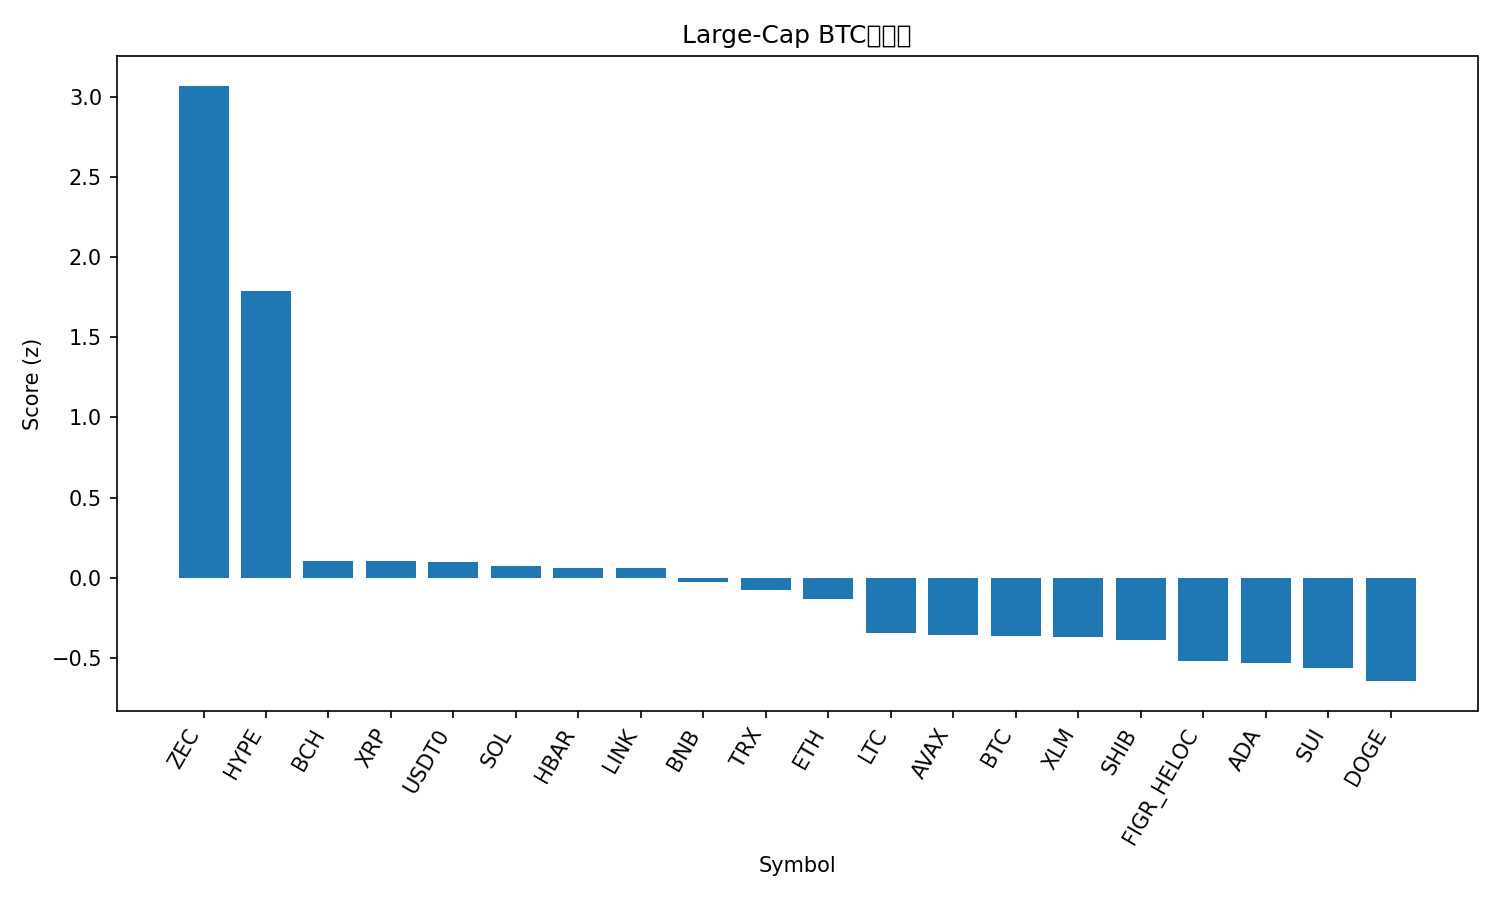

Source data for this figure (header and first rows):
rank, name, symbol, price_btc, price_usd, pct_1h_btc, pct_24h_btc, pct_7d_btc, market_cap_rank, market_cap_usd, volume_usd, score
1, Zcash, ZEC, 0.00325, 360.9, 1.18, 16.27, 43.97, 35, 5916356221, 939487765, 3.069
2, Hyperliquid, HYPE, 0.0004466, 49.52, 1.085, 6.218, 25.67, 15, 13331472514, 868234696, 1.787
3, Bitcoin Cash, BCH, 0.005151, 571.3, -0.0768, 4.425, 16.08, 18, 11407802939, 510057563, 0.1061
4, XRP, XRP, 2.332e-05, 2.59, 0.3413, 0.3525, 5.83, 4, 155077126269, 5571487578, 0.1048
5, USDT0, USDT0, 9.01e-06, 0.9996, 0.2814, 2.067, -0.7287, 31, 6797286664, 393575097, 0.1009
6, Solana, SOL, 0.001762, 195.4, 0.1746, 2.508, 2.784, 6, 107401309791, 9457942252, 0.07209
7, Hedera, HBAR, 1.87e-06, 0.2077, -0.5159, 8.8, 22.06, 26, 8824698975, 714215050, 0.06343
8, Chainlink, LINK, 0.0001651, 18.32, -0.01232, 4.875, 3.11, 17, 12751425480, 1219893944, 0.06025
9, BNB, BNB, 0.01006, 1115, 0.1637, 2.097, -0.1037, 5, 153615402091, 3073207867, -0.02544
10, TRON, TRX, 2.68e-06, 0.297, 0.2437, 1.747, -8.666, 10, 28107331687, 1107539744, -0.07458
11, Ethereum, ETH, 0.03546, 3932, 0.1967, -0.005, 0.4882, 2, 474648161263, 37637005487, -0.1324
12, Litecoin, LTC, 0.0008858, 98.22, -0.1688, 2.408, 4.036, 30, 7512552082, 860152418, -0.3452
13, Avalanche, AVAX, 0.0001779, 19.73, -0.1926, 3.224, -0.4574, 28, 8415997664, 546862208, -0.3558
14, Bitcoin, BTC, 1.0, 110876, 0.0, 0.0, 0.0, 1, 2210350664042, 74412759937, -0.3645
15, Stellar, XLM, 2.85e-06, 0.3158, -0.04498, 1.101, 0.1173, 20, 10109408118, 278481543, -0.3693
16, Shiba Inu, SHIB, 9.1096e-11, 1.01e-05, -0.0973, 1.51, 0.3708, 34, 5948832433, 216628798, -0.3908
17, Figure Heloc, FIGR_HELOC, 9.03e-06, 0.9991, 0.0, -0.9159, -1.297, 16, 13324040297, 32268258, -0.5212
18, Cardano, ADA, 5.79e-06, 0.6419, -0.2312, 1.825, -0.5098, 11, 23468080607, 1142086419, -0.5319
19, Sui, SUI, 2.254e-05, 2.5, -0.3128, 2.356, 0.5858, 23, 9062091558, 1229452388, -0.5662
20, Dogecoin, DOGE, 1.73e-06, 0.1917, -0.2536, 1.093, -2.119, 9, 29028839523, 2799659208, -0.645
21, Monero, XMR, 0.002976, 330.2, -0.4993, -1.126, 1.465, 32, 6096706273, 169983325, -1.103
